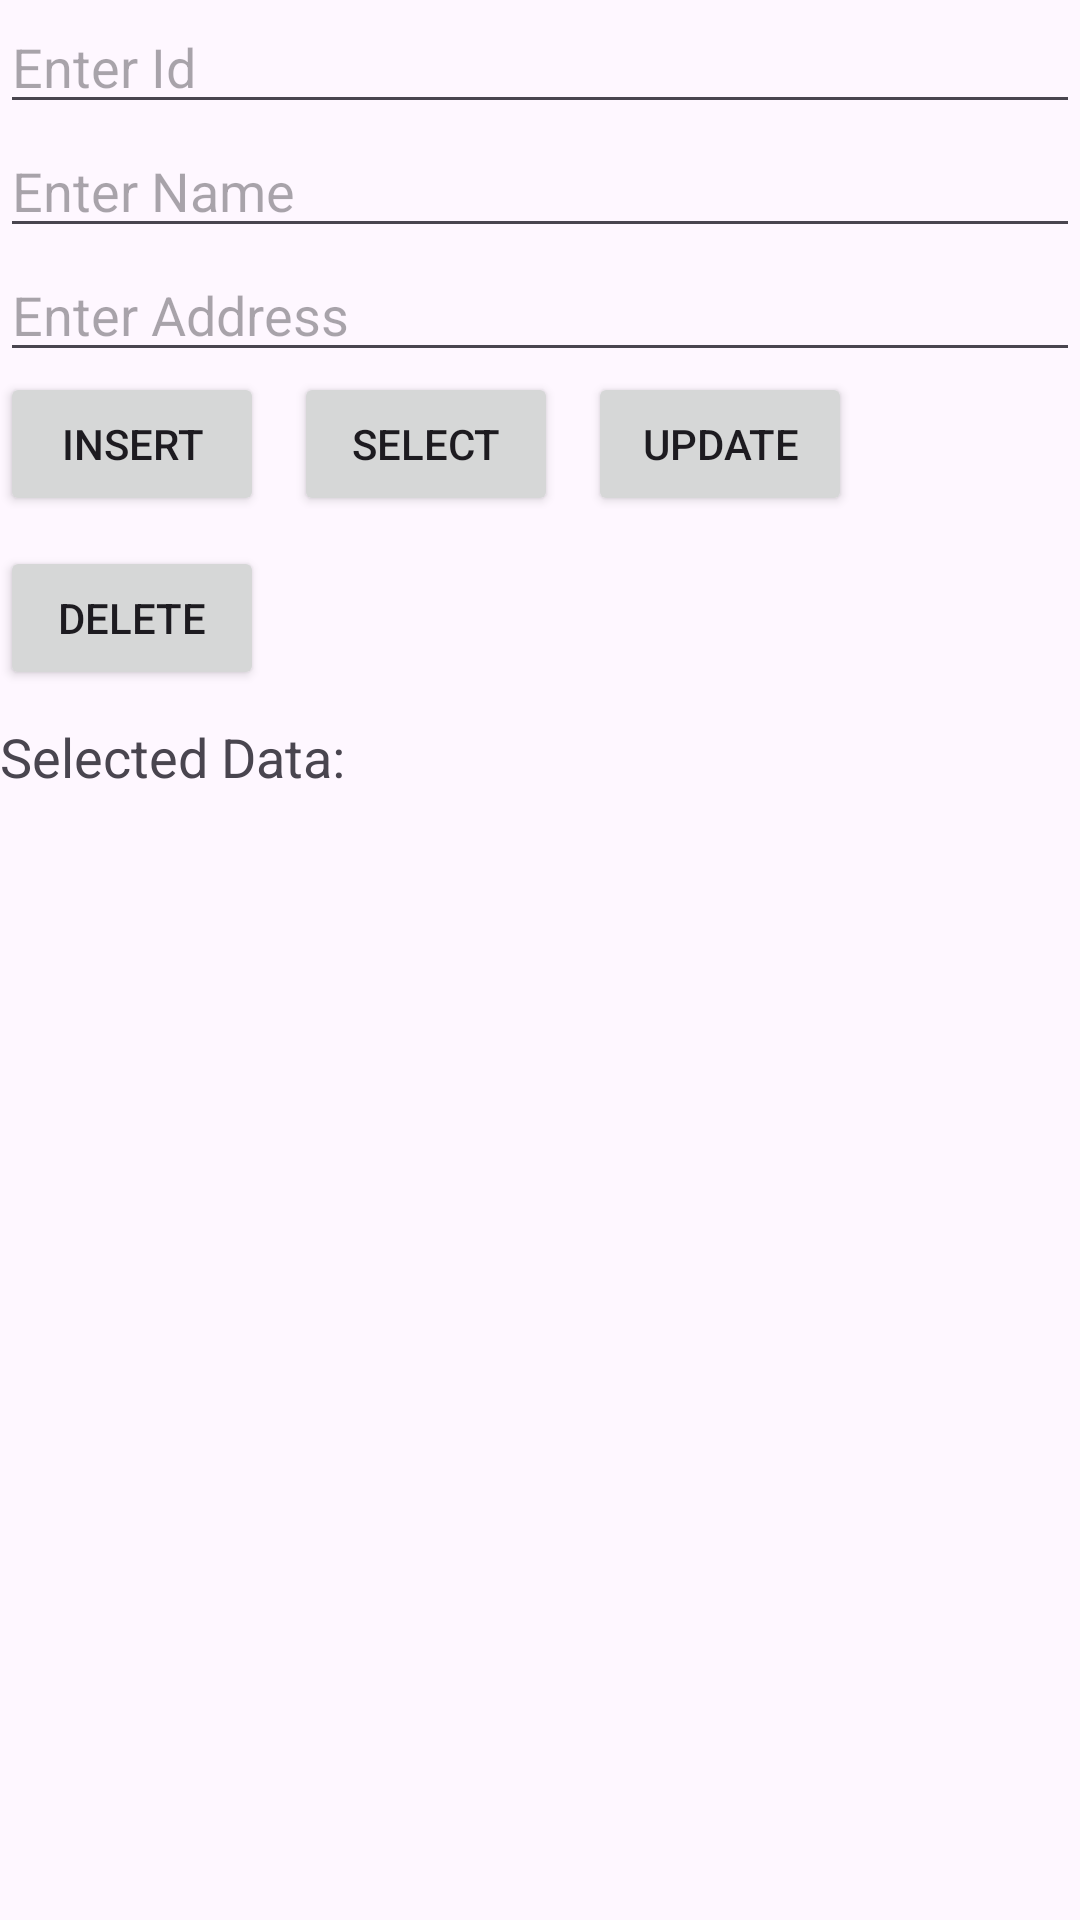

Produce the Android XML layout that renders to this screen, including the resource entries it uses.
<!-- AndroidManifest.xml: application theme Theme.NMC -->
<!-- res/layout/activity_database.xml -->
<?xml version="1.0" encoding="utf-8"?>
<RelativeLayout
        xmlns:android="http://schemas.android.com/apk/res/android"
        android:layout_width="match_parent"
        android:orientation="vertical"
        android:layout_margin="5dp"
        android:layout_height="match_parent">
    <EditText
            android:layout_width="match_parent"
            android:layout_height="wrap_content"
            android:hint="Enter Id"
            android:inputType="number"
            android:id="@+id/edtId" />
    <EditText
            android:layout_width="match_parent"
            android:layout_height="wrap_content"
            android:hint="Enter Name"
            android:layout_below="@+id/edtId"
            android:id="@+id/edtName" />
    <EditText
            android:layout_width="match_parent"
            android:layout_height="wrap_content"
            android:hint="Enter Address"
            android:layout_below="@+id/edtName"
            android:id="@+id/edtAddress" />
    <Button
            android:layout_width="wrap_content"
            android:layout_height="wrap_content"
            android:layout_below="@+id/edtAddress"
            android:id="@+id/btnInsert"
            android:text="Insert" />
    <Button
            android:layout_width="wrap_content"
            android:layout_height="wrap_content"
            android:layout_below="@+id/edtAddress"
            android:layout_toRightOf="@+id/btnInsert"
            android:id="@+id/btnSelect"
            android:layout_marginLeft="10dp"
            android:text="Select" />
    <Button
            android:layout_width="wrap_content"
            android:layout_height="wrap_content"
            android:layout_below="@+id/edtAddress"
            android:layout_toRightOf="@+id/btnSelect"
            android:id="@+id/btnUpdate"
            android:layout_marginLeft="10dp"
            android:text="Update" />
    <Button
            android:layout_width="wrap_content"
            android:layout_height="wrap_content"
            android:layout_below="@+id/btnUpdate"
            android:id="@+id/btnDelete"
            android:layout_marginTop="10dp"
            android:text="Delete" />
    <TextView
            android:layout_width="match_parent"
            android:layout_height="wrap_content"
            android:text="Selected Data:"
            android:layout_below="@+id/btnDelete"
            android:layout_marginTop="10dp"
            android:id="@+id/txtData"
            android:textSize="18sp" />
</RelativeLayout>
<!-- resources referenced by this layout -->
<resources>
  <style name="Theme.NMC" parent="Base.Theme.NMC" />
  <style name="Base.Theme.NMC" parent="Theme.Material3.DayNight.NoActionBar">
          
          
      </style>
</resources>
